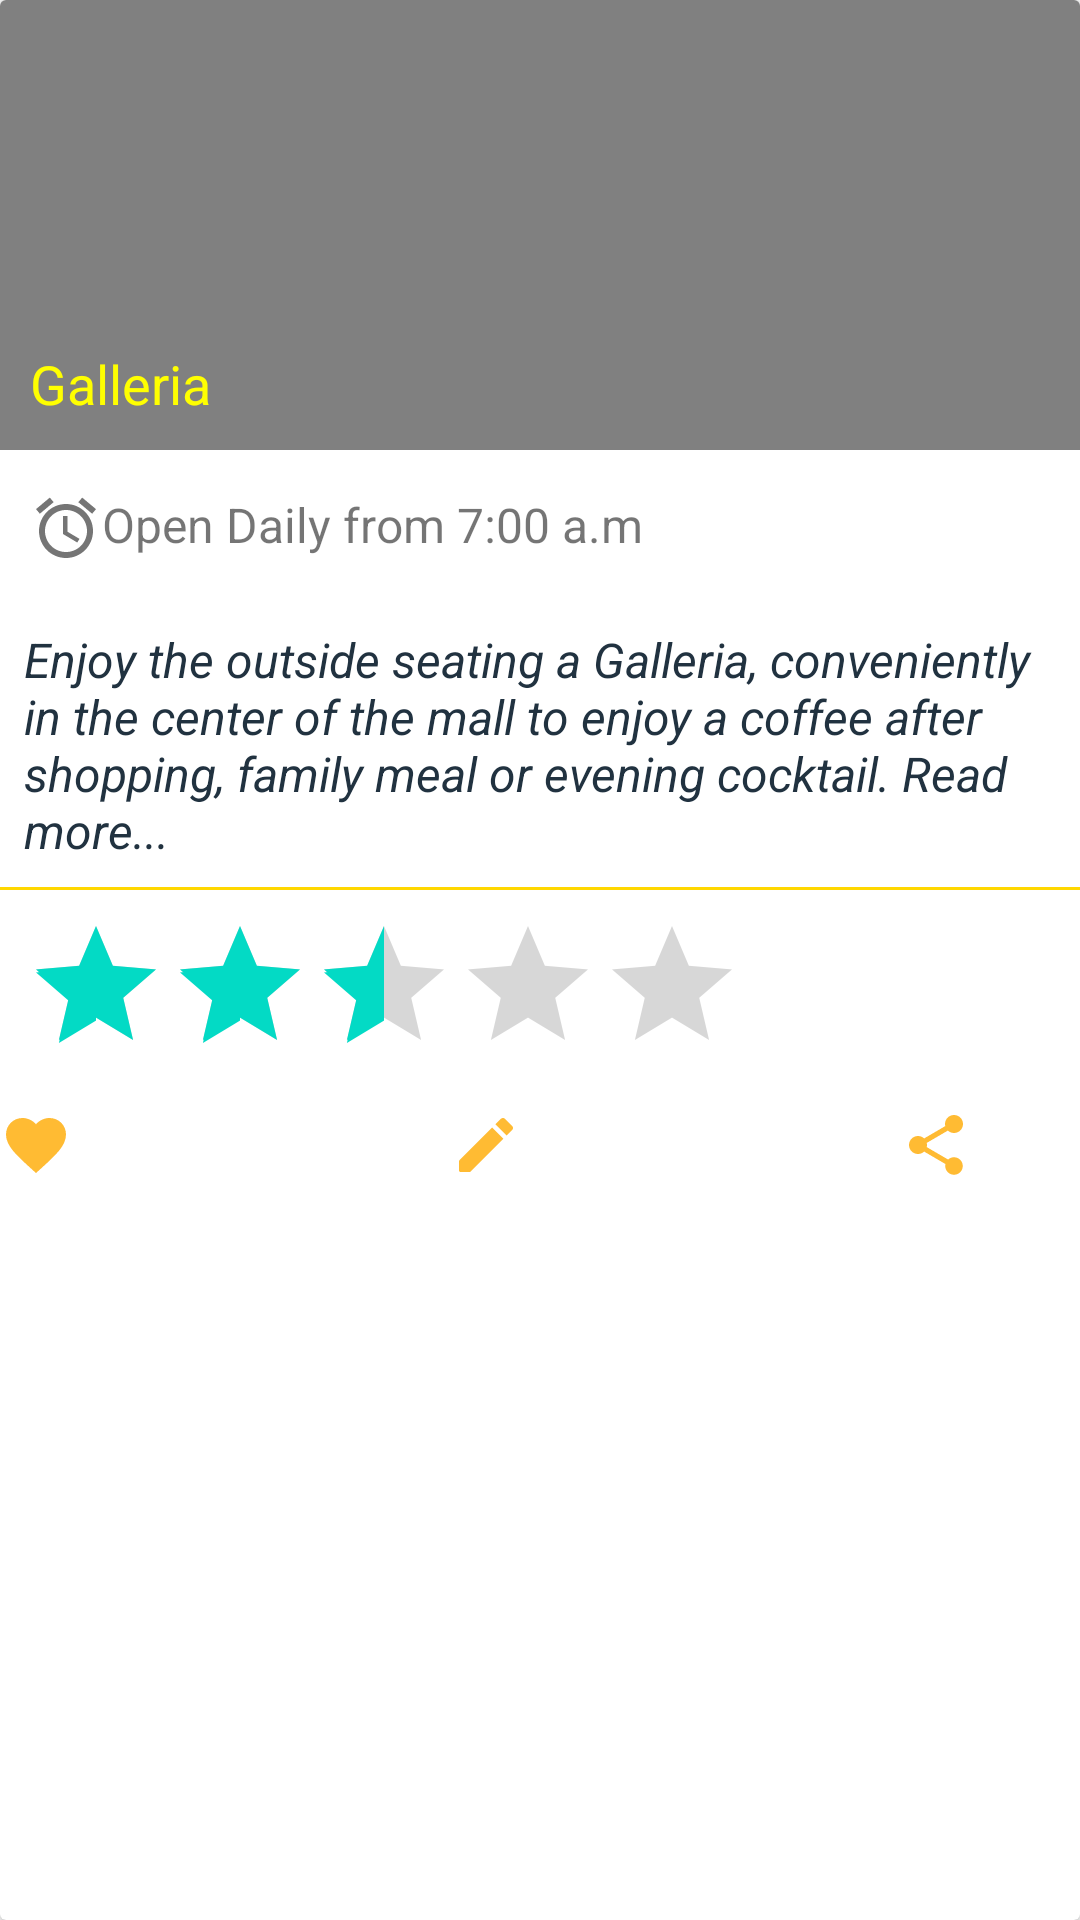

Reconstruct the res/layout file that produces this screen, plus the resources it refers to.
<!-- AndroidManifest.xml: application theme Theme.MyDroidCafeV1 -->
<!-- res/layout/stores_list_item.xml -->
<?xml version="1.0" encoding="utf-8"?>
<androidx.cardview.widget.CardView xmlns:android="http://schemas.android.com/apk/res/android"
    android:layout_width="match_parent"
    android:layout_height="match_parent"
    android:layout_margin="8dp">

    <RelativeLayout

        android:layout_width="match_parent"
        android:layout_height="wrap_content">

        <ImageView
            android:id="@+id/store_image"
            android:layout_width="match_parent"
            android:layout_height="150dp"
            android:background="@color/css_grey"
            android:paddingBottom="10dp"
            android:adjustViewBounds="true"/>

        <TextView
            android:id="@+id/store_title"
            android:layout_width="wrap_content"
            android:layout_height="wrap_content"
            android:text="@string/galleria"
            android:textColor="@color/yellow"
            android:layout_alignBottom="@id/store_image"
            android:padding="10dp"
            android:textAppearance="@style/TextAppearance.AppCompat.Medium"
            android:layout_marginTop="4dp"
            android:theme="@style/ThemeOverlay.AppCompat.Light"/>



        <TextView
            android:id="@+id/store_open"
            android:layout_width="wrap_content"
            android:layout_height="wrap_content"
            android:text="@string/open_daily_from_7_00_a_m"
            android:textColor="?android:textColorSecondary"
            android:layout_below="@id/store_title"
            android:padding="10dp"
            android:textAppearance="@style/TextAppearance.AppCompat.Subhead"
            android:layout_marginTop="4dp"
            android:drawableStart="@drawable/ic_baseline_access_alarm_24"
            android:drawableLeft="@drawable/ic_baseline_access_alarm_24"
            android:theme="@style/ThemeOverlay.AppCompat.Light"/>



        <TextView
            android:id="@+id/store_description"
            android:layout_width="wrap_content"
            android:layout_height="wrap_content"
            android:text="@string/galleria_description"
            android:textColor="@color/navy_blue"
            android:layout_below="@id/store_open"
            android:padding="8dp"
            android:textAppearance="@style/TextAppearance.AppCompat.Subhead"
            android:layout_marginTop="3dp"
            android:textStyle="italic"
            android:theme="@style/ThemeOverlay.AppCompat.Light"/>

        
        <View
            android:id="@+id/divider"
            android:layout_width="match_parent"
            android:layout_height="1dp"
            android:layout_below="@id/store_description"
            android:background="@color/gold"/>

        <RatingBar
            android:id="@+id/rating_bar"
            android:layout_width="wrap_content"
            android:layout_height="wrap_content"
            android:numStars="5"
            android:rating="2.5"
            android:stepSize="0.5"
            android:isIndicator="false"
            android:layout_marginStart="8dp"
            android:layout_marginLeft="8dp"
            android:layout_marginTop="8dp"
            android:layout_marginEnd="8dp"
            android:layout_marginRight="8dp"
            android:layout_marginBottom="8dp"
            android:layout_below="@id/divider"/>

        <ImageButton
            android:id="@+id/like_btn"
            android:layout_width="wrap_content"
            android:layout_height="wrap_content"
            android:layout_below="@id/rating_bar"
            android:background="@drawable/ic_like"/>

        <ImageButton
            android:id="@+id/comment_btn"
            android:layout_width="wrap_content"
            android:layout_height="wrap_content"
            android:layout_below="@id/rating_bar"
            android:background="@drawable/ic_comment"
            android:layout_marginLeft="150dp"/>

        <ImageButton
            android:id="@+id/nav_share"
            android:layout_width="wrap_content"
            android:layout_height="wrap_content"
            android:layout_below="@id/rating_bar"
            android:background="@drawable/ic_share"
            android:layout_marginLeft="300dp"/>





















    </RelativeLayout>



</androidx.cardview.widget.CardView>
<!-- resources referenced by this layout -->
<resources>
  <color name="css_grey">#808080</color>
  <color name="gold">#FFD700</color>
  <color name="navy_blue">#213240</color>
  <color name="yellow">#ffff00</color>
  <!-- drawable ic_baseline_access_alarm_24 (drawable) -->
  <vector xmlns:android="http://schemas.android.com/apk/res/android"
      android:width="24dp"
      android:height="24dp"
      android:viewportWidth="24"
      android:viewportHeight="24"
      android:tint="?attr/colorControlNormal">
    <path
        android:fillColor="@color/coral"
        android:pathData="M22,5.72l-4.6,-3.86 -1.29,1.53 4.6,3.86L22,5.72zM7.88,3.39L6.6,1.86 2,5.71l1.29,1.53 4.59,-3.85zM12.5,8L11,8v6l4.75,2.85 0.75,-1.23 -4,-2.37L12.5,8zM12,4c-4.97,0 -9,4.03 -9,9s4.02,9 9,9c4.97,0 9,-4.03 9,-9s-4.03,-9 -9,-9zM12,20c-3.87,0 -7,-3.13 -7,-7s3.13,-7 7,-7 7,3.13 7,7 -3.13,7 -7,7z"/>
  </vector>
  <!-- drawable ic_comment (drawable) -->
  <vector xmlns:android="http://schemas.android.com/apk/res/android"
      android:width="24dp"
      android:height="24dp"
      android:viewportWidth="24"
      android:viewportHeight="24"
      >
    <path
        android:fillColor="@android:color/holo_orange_light"
        android:pathData="M3,17.46v3.04c0,0.28 0.22,0.5 0.5,0.5h3.04c0.13,0 0.26,-0.05 0.35,-0.15L17.81,9.94l-3.75,-3.75L3.15,17.1c-0.1,0.1 -0.15,0.22 -0.15,0.36zM20.71,7.04c0.39,-0.39 0.39,-1.02 0,-1.41l-2.34,-2.34c-0.39,-0.39 -1.02,-0.39 -1.41,0l-1.83,1.83 3.75,3.75 1.83,-1.83z"/>
  </vector>
  <!-- drawable ic_like (drawable) -->
  <vector xmlns:android="http://schemas.android.com/apk/res/android"
      android:width="24dp"
      android:height="24dp"
      android:viewportWidth="24"
      android:viewportHeight="24"
      >
    <path
        android:fillColor="@android:color/holo_orange_light"
        android:pathData="M12,21.35l-1.45,-1.32C5.4,15.36 2,12.28 2,8.5 2,5.42 4.42,3 7.5,3c1.74,0 3.41,0.81 4.5,2.09C13.09,3.81 14.76,3 16.5,3 19.58,3 22,5.42 22,8.5c0,3.78 -3.4,6.86 -8.55,11.54L12,21.35z"/>
  </vector>
  <!-- drawable ic_share (drawable) -->
  <vector xmlns:android="http://schemas.android.com/apk/res/android"
      android:width="24dp"
      android:height="24dp"
      android:viewportWidth="24"
      android:viewportHeight="24"
      >
    <path
        android:fillColor="@android:color/holo_orange_light"
        android:pathData="M18,16.08c-0.76,0 -1.44,0.3 -1.96,0.77L8.91,12.7c0.05,-0.23 0.09,-0.46 0.09,-0.7s-0.04,-0.47 -0.09,-0.7l7.05,-4.11c0.54,0.5 1.25,0.81 2.04,0.81 1.66,0 3,-1.34 3,-3s-1.34,-3 -3,-3 -3,1.34 -3,3c0,0.24 0.04,0.47 0.09,0.7L8.04,9.81C7.5,9.31 6.79,9 6,9c-1.66,0 -3,1.34 -3,3s1.34,3 3,3c0.79,0 1.5,-0.31 2.04,-0.81l7.12,4.16c-0.05,0.21 -0.08,0.43 -0.08,0.65 0,1.61 1.31,2.92 2.92,2.92 1.61,0 2.92,-1.31 2.92,-2.92s-1.31,-2.92 -2.92,-2.92z"/>
  </vector>
  <string name="galleria">Galleria</string>
  <string name="galleria_description">Enjoy the outside seating a Galleria, conveniently in the center of the mall to enjoy a coffee after shopping, family meal or evening cocktail. Read more...</string>
  <string name="open_daily_from_7_00_a_m">Open Daily from 7:00 a.m</string>
  <style name="Theme.MyDroidCafeV1" parent="Theme.MaterialComponents.DayNight.DarkActionBar">
          
          <item name="colorPrimary">@color/purple_500</item>
          <item name="colorPrimaryVariant">@color/purple_700</item>
          <item name="colorOnPrimary">@color/white</item>
          
          <item name="colorSecondary">@color/teal_200</item>
          <item name="colorSecondaryVariant">@color/teal_700</item>
          <item name="colorOnSecondary">@color/black</item>
          
          <item name="android:statusBarColor" tools:targetApi="l">?attr/colorPrimaryVariant</item>
          
      </style>
  <color name="coral">#ff7f50</color>
  <color name="purple_500">#FF6200EE</color>
  <color name="purple_700">#FF3700B3</color>
  <color name="white">#FFFFFFFF</color>
  <color name="teal_200">#FF03DAC5</color>
  <color name="teal_700">#FF018786</color>
  <color name="black">#FF000000</color>
</resources>
